Image classification data set "images" (SriniMaiya/ECG-Signal-Classification on GitHub). Class labels (3): ARR, CHF, NSR.

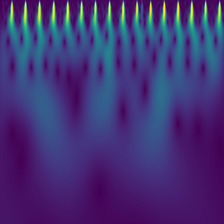
Label: NSR

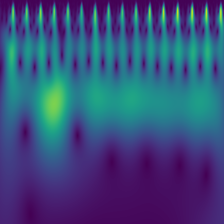
Label: CHF

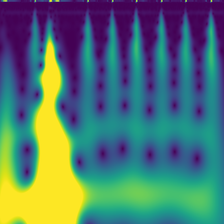
Label: ARR

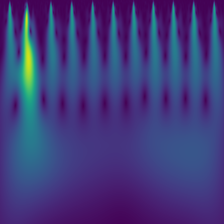
Label: CHF

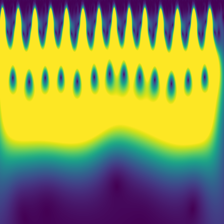
Label: ARR

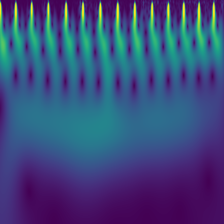
Label: NSR
